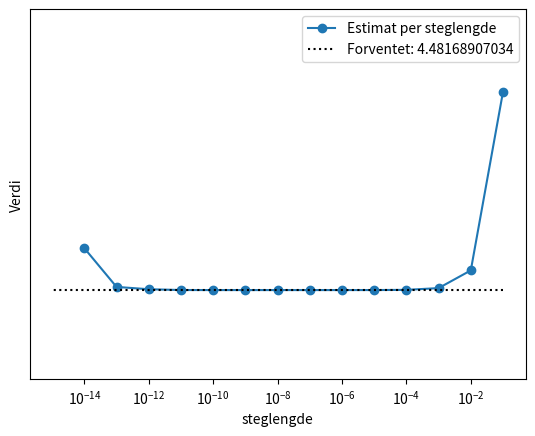
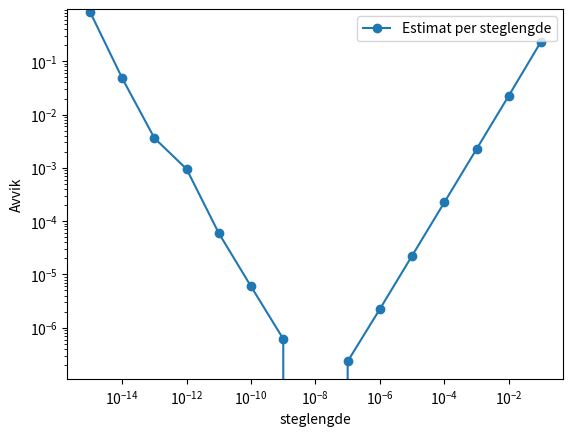

Python code for these plots, in order:
import numpy as np
import matplotlib.pyplot as plt

steps = []
results = []

for i in range(1, 16):
    step = 1/(10**i)
    steps.append(step)
    result = (np.exp(1.5 + step) - np.exp(1.5)) / step
    results.append(result)
    print(f'Step: {step}, result: {result}')


# Leser av print at steg: 1e-08 gir best resultat på: 4.481689064306238 sammenliknet med forventet resultat på ca 4.48168907034

plt.figure()
plt.plot(steps[:-1], results[:-1], marker="o", label="Estimat per steglengde")
plt.hlines(np.exp(1.5), steps[0], steps[-1], linestyle="dotted", color="black", label="Forventet: 4.48168907034")
plt.xlabel("steglengde")
plt.ylabel("Verdi")
plt.yscale('symlog')
plt.xscale('log')
plt.ylim(min(results[:-1])-0.1, max(results[:-1])+0.1)
plt.legend()
plt.savefig("oppg1_1", dpi=200)
plt.show()

results = [a - np.exp(1.5) for a in results]
print(min(results))

plt.figure()
plt.loglog(steps, results, marker="o", label="Estimat per steglengde")
# plt.hlines(0, steps[0], steps[-1], linestyle="dotted", color="black", label="0")
plt.xlabel("steglengde")
plt.ylabel("Avvik")
plt.ylim(min(results)-0.1, max(results)+0.1)
plt.legend()
plt.savefig("oppg1_2", dpi=200)
plt.show()